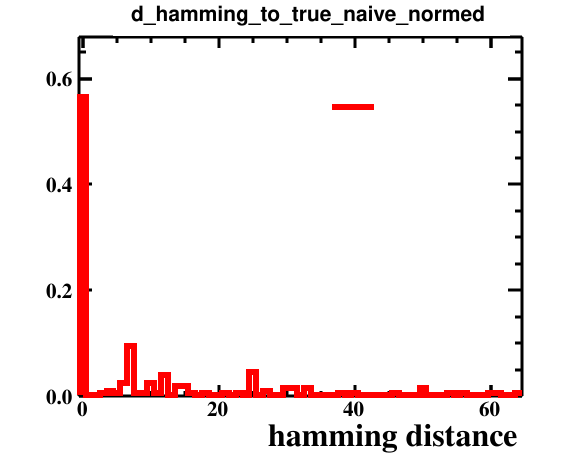

Data behind this chart, as committed beside it:
bin_low_edge, contents, binerror, xtitle, binlabel
-1.5, 0.0, 0.0, hamming distance, 
-0.5, 0.565, 0.05315, hamming distance, 
0.5, 0.0, 0.0, hamming distance, 
1.5, 0.0, 0.0, hamming distance, 
2.5, 0.005, 0.005, hamming distance, 
3.5, 0.01, 0.007071, hamming distance, 
4.5, 0.005, 0.005, hamming distance, 
5.5, 0.025, 0.01118, hamming distance, 
6.5, 0.095, 0.02179, hamming distance, 
7.5, 0.005, 0.005, hamming distance, 
8.5, 0.005, 0.005, hamming distance, 
9.5, 0.025, 0.01118, hamming distance, 
10.5, 0.005, 0.005, hamming distance, 
11.5, 0.04, 0.01414, hamming distance, 
12.5, 0.0, 0.0, hamming distance, 
13.5, 0.02, 0.01, hamming distance, 
14.5, 0.02, 0.01, hamming distance, 
15.5, 0.005, 0.005, hamming distance, 
16.5, 0.0, 0.0, hamming distance, 
17.5, 0.005, 0.005, hamming distance, 
18.5, 0.0, 0.0, hamming distance, 
19.5, 0.0, 0.0, hamming distance, 
20.5, 0.005, 0.005, hamming distance, 
21.5, 0.0, 0.0, hamming distance, 
22.5, 0.005, 0.005, hamming distance, 
23.5, 0.0, 0.0, hamming distance, 
24.5, 0.045, 0.015, hamming distance, 
25.5, 0.0, 0.0, hamming distance, 
26.5, 0.01, 0.007071, hamming distance, 
27.5, 0.0, 0.0, hamming distance, 
28.5, 0.0, 0.0, hamming distance, 
29.5, 0.015, 0.00866, hamming distance, 
30.5, 0.015, 0.00866, hamming distance, 
31.5, 0.0, 0.0, hamming distance, 
32.5, 0.015, 0.00866, hamming distance, 
33.5, 0.0, 0.0, hamming distance, 
34.5, 0.0, 0.0, hamming distance, 
35.5, 0.0, 0.0, hamming distance, 
36.5, 0.0, 0.0, hamming distance, 
37.5, 0.005, 0.005, hamming distance, 
38.5, 0.0, 0.0, hamming distance, 
39.5, 0.005, 0.005, hamming distance, 
40.5, 0.0, 0.0, hamming distance, 
41.5, 0.0, 0.0, hamming distance, 
42.5, 0.0, 0.0, hamming distance, 
43.5, 0.0, 0.0, hamming distance, 
44.5, 0.0, 0.0, hamming distance, 
45.5, 0.005, 0.005, hamming distance, 
46.5, 0.0, 0.0, hamming distance, 
47.5, 0.0, 0.0, hamming distance, 
48.5, 0.0, 0.0, hamming distance, 
49.5, 0.015, 0.00866, hamming distance, 
50.5, 0.0, 0.0, hamming distance, 
51.5, 0.0, 0.0, hamming distance, 
52.5, 0.0, 0.0, hamming distance, 
53.5, 0.005, 0.005, hamming distance, 
54.5, 0.0, 0.0, hamming distance, 
55.5, 0.005, 0.005, hamming distance, 
56.5, 0.0, 0.0, hamming distance, 
57.5, 0.0, 0.0, hamming distance, 
... 7 more rows
